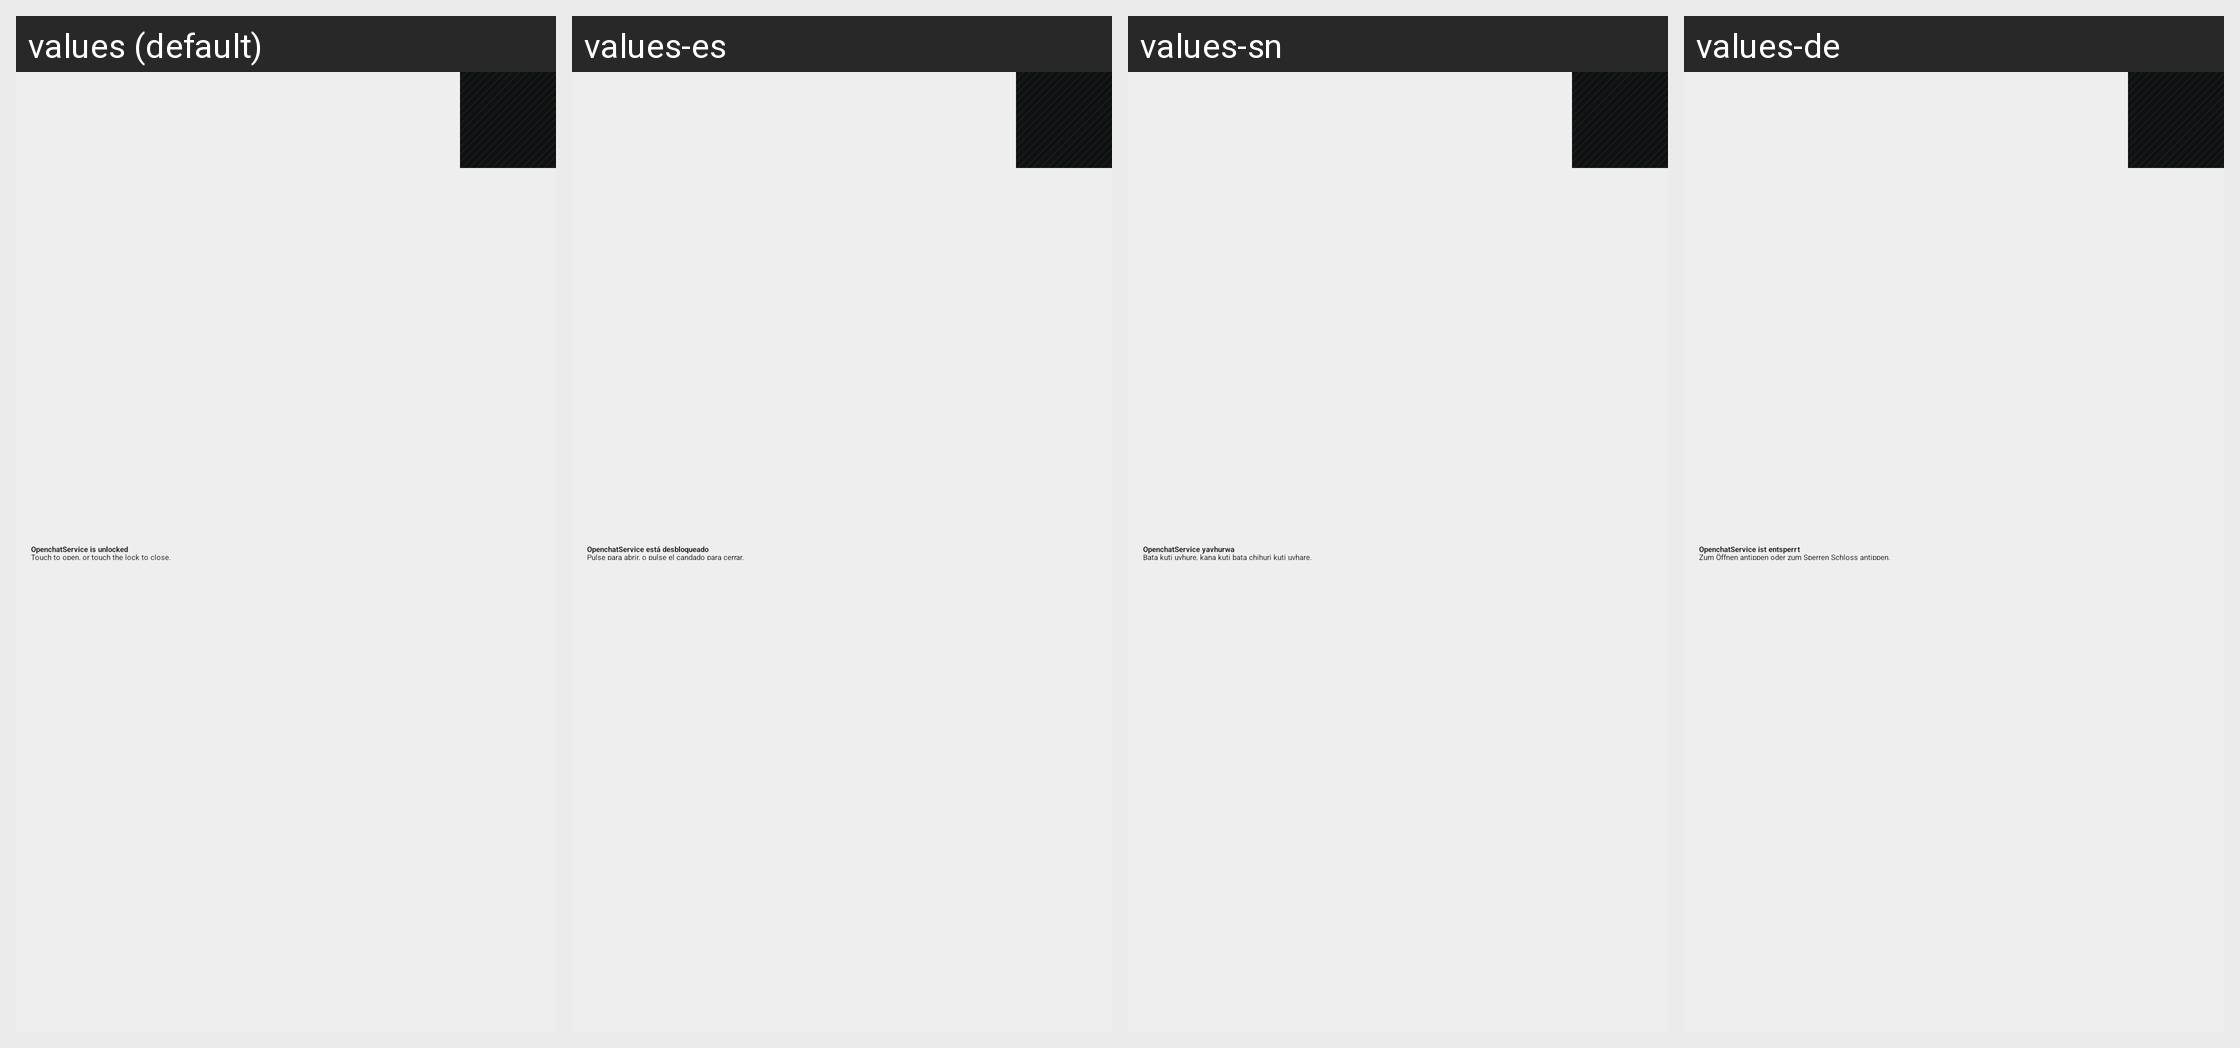

Translations of the strings shown on this Android screen, per locale in the grid:
Android screen res/layout/key_caching_notification.xml rendered under 4 locales, left to right: values (default), values-es, values-sn, values-de. Device: Nexus 5 (rendered at 1080×1920; each locale shown at half size, 540×960, under a caption strip naming it); theme OpenchatService.LightTheme.
Other locales in the repository, not shown: values-ar, values-be, values-bg, values-bo, values-ca, values-cs, values-da, values-el, values-eu, values-fa, values-fi, values-fr, values-he, values-hr, values-hu, values-id, values-in, values-it, values-iw, values-ja, values-kn-rIN, values-ko, values-mk, values-my, values-nl, values-no, values-pl, values-pt, values-pt-rBR, values-ro, values-ru, values-sk, values-sl, values-sr, values-sv, values-ta, values-tr, values-uk, values-vi, values-zh-rCN, values-zh-rTW.
Strings drawn on this screen, with the default value and each locale's value (text and hints the layout hard-codes, and strings that could not be matched under every locale, appear in the picture but are not listed):

KeyCachingService_passphrase_cached
  values: OpenchatService is unlocked
  values-es: OpenchatService está desbloqueado
  values-sn: OpenchatService yavhurwa
  values-de: OpenchatService ist entsperrt

KeyCachingService_openchatservice_passphrase_cached_with_lock
  values: Touch to open, or touch the lock to close.
  values-es: Pulse para abrir, o pulse el candado para cerrar.
  values-sn: Bata kuti uvhure, kana kuti bata chihuri kuti uvhare.
  values-de: Zum Öffnen antippen oder zum Sperren Schloss antippen.
